Photos from the image-classification dataset "dataset" in the GitHub repository juandmm1233/NoElectivaIII. Its 57 classes are: onion, aloe vera, alpinia galanga rasna, amaranthus viridis arive-dantu, andrographis paniculata nelavembu, annona squamosa seethapala, jackfruit, neem, bacopa monnieri bhrami, malabar spinach, papaya, carissa carandas karanda, catharanthus roseus, chamaecostus cuspidatus insulin plant, lemon, citrus medica herelikai, Mexican mint doddpathre, taro, coriander, pumpkin, eclipta prostrata bringaraja, Roxburgh fig, peepal tree, globe amaranth, graptophyllum pictum caricature plant, hibiscus, hymenaea courbaril chakte, jasmine, henna, mango, mint, spiny gourd thumbai, morinda citrifolia nooni, moringa drumstick, Jamaica cherry gasagase, curry leaf, nerium oleander arali, nyctanthes arbor-tristis parijatha, ocimum basilicum kamakasturi, tulsi holy basil, poppy seed gasagase, beans, betel, pongamia honge, guava, punica granatum (pomoegranate), castor plant, rose, sandalwood, ashoka tree, spinach palak, rose apple, syzygium cumini nerale, crape jasmine, tamarind, tinospora cordifolia amruthaballi, wrightia tinctoria badipala.

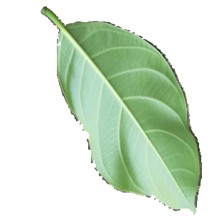
Label: jackfruit

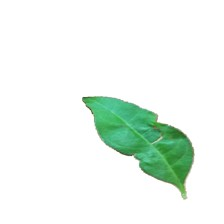
Label: henna

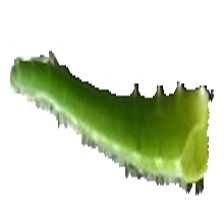
Label: aloe vera

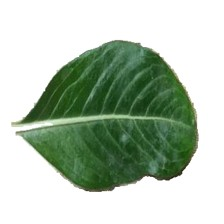
Label: catharanthus roseus

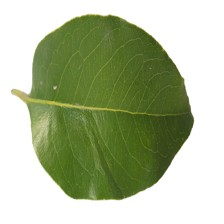
Label: sandalwood

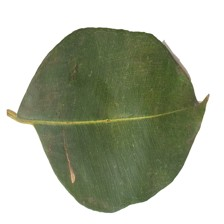
Label: syzygium cumini nerale
